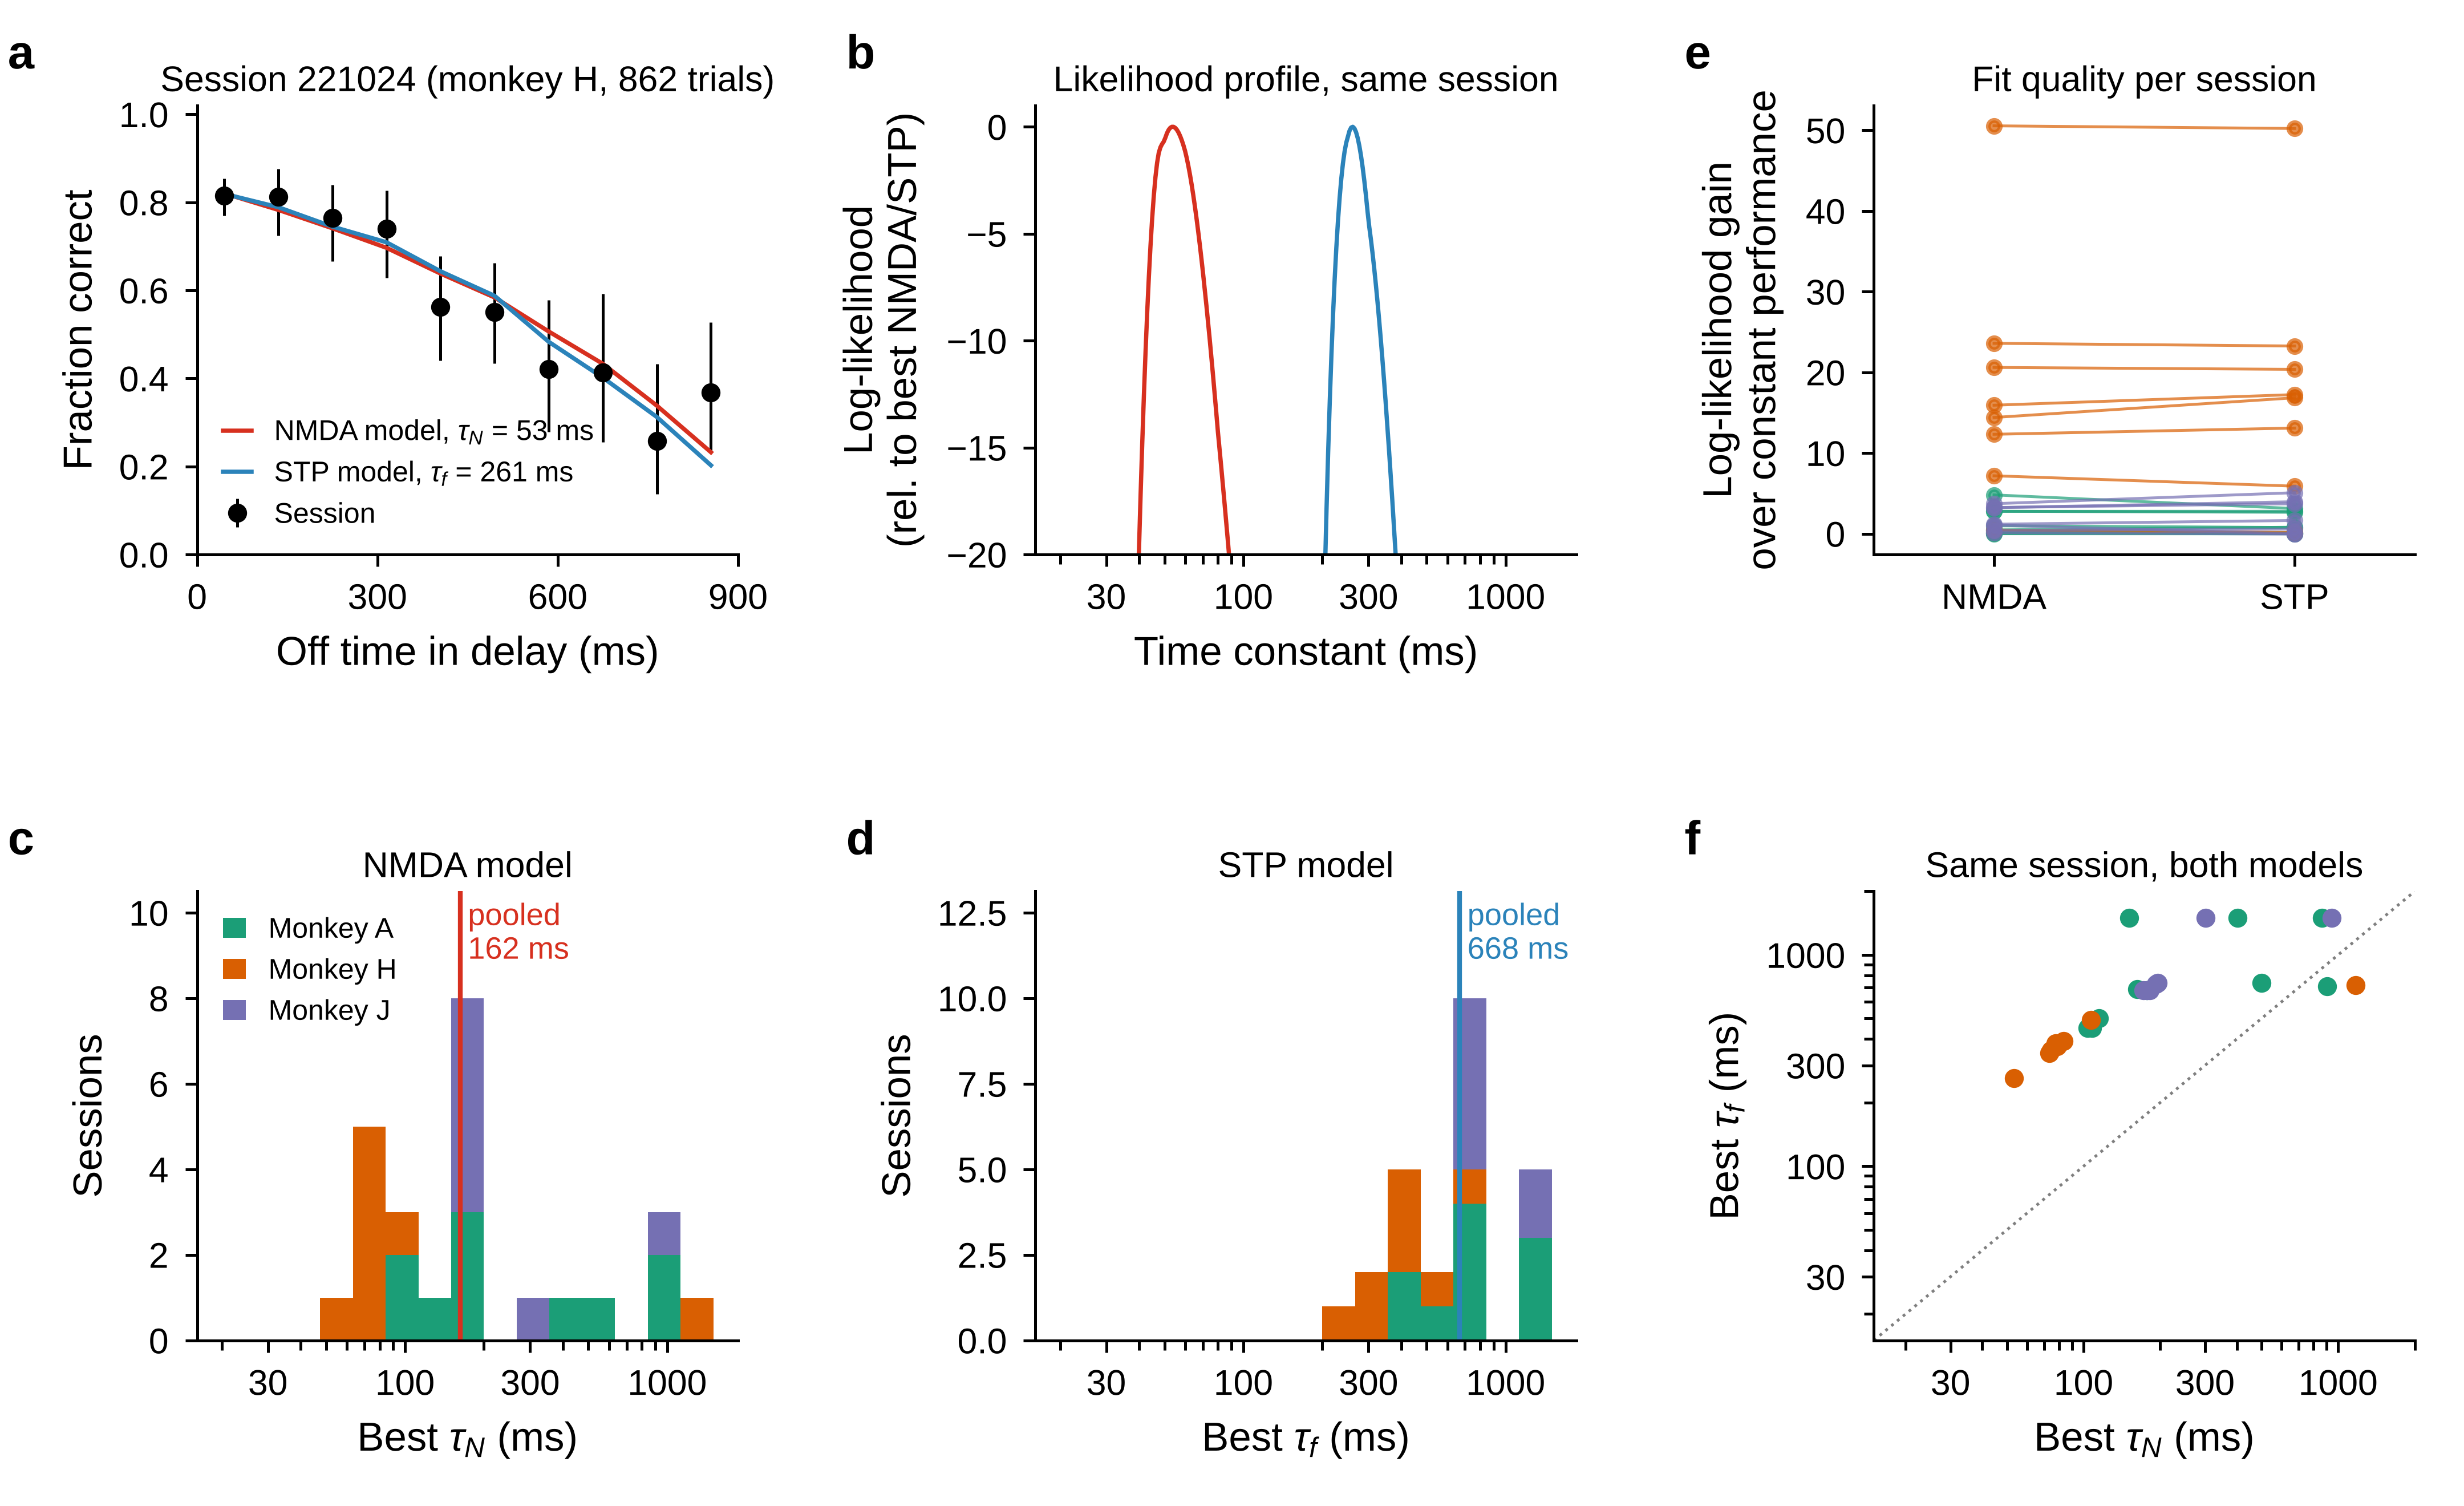

Data behind this chart, as committed beside it:
session, monkey, model, n_trials, n_errors, tau_ms, p0, ll, ll_null, ll_gain, at_bound
210921, A, NMDA model, 496, 51, 500.6, 0.898, -164.3, -164.3, 0.02129, False
210921, A, STP model, 496, 51, 739.3, 0.899, -164.2, -164.3, 0.06666, False
210927, A, NMDA model, 483, 46, 403.1, 0.905, -151.9, -151.9, -0.002339, False
210927, A, STP model, 483, 46, 1500, 0.905, -151.9, -151.9, -0.01529, True
210929, A, NMDA model, 762, 68, 103.7, 0.963, -224.4, -229.2, 4.807, False
210929, A, STP model, 762, 68, 452.5, 0.938, -226.1, -229.2, 3.114, False
211001, A, NMDA model, 709, 68, 114.8, 0.944, -221.3, -224, 2.779, False
211001, A, STP model, 709, 68, 500.6, 0.923, -221.4, -224, 2.647, False
211006, A, NMDA model, 777, 79, 866.5, 0.912, -255.4, -255.4, 0.08093, False
211006, A, STP model, 777, 79, 1500, 0.899, -255.4, -255.4, 0.004499, True
211007, A, NMDA model, 412, 38, 108.3, 0.961, -124, -126.8, 2.764, False
211007, A, STP model, 412, 38, 452.5, 0.941, -124, -126.8, 2.778, False
211008, A, NMDA model, 743, 55, 177, 0.938, -195.6, -196.1, 0.4673, False
211008, A, STP model, 743, 55, 677.9, 0.936, -195.3, -196.1, 0.8049, False
211011, A, NMDA model, 376, 23, 151, 0.958, -86.2, -86.55, 0.3459, False
211011, A, STP model, 376, 23, 1500, 0.939, -86.54, -86.55, 0.009838, True
211013, A, NMDA model, 530, 47, 162.3, 0.933, -157.7, -158.7, 0.9825, False
211013, A, STP model, 530, 47, 687.8, 0.927, -158, -158.7, 0.762, False
211015, A, NMDA model, 668, 57, 904.9, 0.932, -194.7, -194.8, 0.117, False
211015, A, STP model, 668, 57, 707.9, 0.919, -194.7, -194.8, 0.1186, False
221017, H, NMDA model, 686, 182, 73.35, 0.873, -381, -396.9, 15.92, False
221017, H, STP model, 686, 182, 343.9, 0.826, -379.6, -396.9, 17.24, False
221019, H, NMDA model, 700, 184, 74.42, 0.894, -379.6, -403.2, 23.59, False
221019, H, STP model, 700, 184, 354, 0.844, -380, -403.2, 23.26, False
221020, H, NMDA model, 754, 234, 83.54, 0.801, -452.6, -467, 14.4, False
221020, H, STP model, 754, 234, 391.6, 0.763, -450.2, -467, 16.84, False
221021, H, NMDA model, 810, 153, 78.85, 0.914, -371.9, -392.5, 20.6, False
221021, H, STP model, 810, 153, 369.7, 0.877, -372.2, -392.5, 20.36, False
221024, H, NMDA model, 862, 265, 53.39, 0.947, -481.3, -531.9, 50.54, False
221024, H, STP model, 862, 265, 261.4, 0.873, -481.7, -531.9, 50.21, False
221025, H, NMDA model, 720, 168, 106.8, 0.845, -384, -391.2, 7.176, False
221025, H, STP model, 720, 168, 493.4, 0.817, -385.3, -391.2, 5.889, False
221026, H, NMDA model, 942, 332, 1173, 0.77, -610.9, -611.3, 0.4444, False
221026, H, STP model, 942, 332, 718.2, 0.655, -611.2, -611.3, 0.1499, False
221027, H, NMDA model, 500, 164, 77.72, 0.846, -304.1, -316.4, 12.32, False
221027, H, STP model, 500, 164, 380.5, 0.784, -303.3, -316.4, 13.09, False
240208, J, NMDA model, 581, 8, 177, 0.999, -38.51, -42.23, 3.714, False
240208, J, STP model, 581, 8, 677.9, 0.998, -37.15, -42.23, 5.076, False
240209, J, NMDA model, 560, 10, 172, 0.997, -46.94, -50.16, 3.22, False
240209, J, STP model, 560, 10, 677.9, 0.995, -46.2, -50.16, 3.961, False
240214, J, NMDA model, 497, 12, 302, 0.978, -56.41, -56.54, 0.1306, False
240214, J, STP model, 497, 12, 1500, 0.976, -56.59, -56.54, -0.04837, True
240215, J, NMDA model, 566, 13, 945, 1.0, -60.85, -61.91, 1.058, False
240215, J, STP model, 566, 13, 1500, 0.977, -61.92, -61.91, -0.01257, True
240216, J, NMDA model, 396, 5, 193, 0.996, -25.66, -26.83, 1.17, False
240216, J, STP model, 396, 5, 728.7, 0.995, -25.19, -26.83, 1.638, False
240221, J, NMDA model, 430, 11, 195.8, 0.988, -50.77, -51.18, 0.4128, False
240221, J, STP model, 430, 11, 739.3, 0.988, -50.6, -51.18, 0.583, False
240222, J, NMDA model, 508, 5, 182.2, 1.0, -24.84, -28.08, 3.242, False
240222, J, STP model, 508, 5, 677.9, 1.0, -24.37, -28.08, 3.712, False
